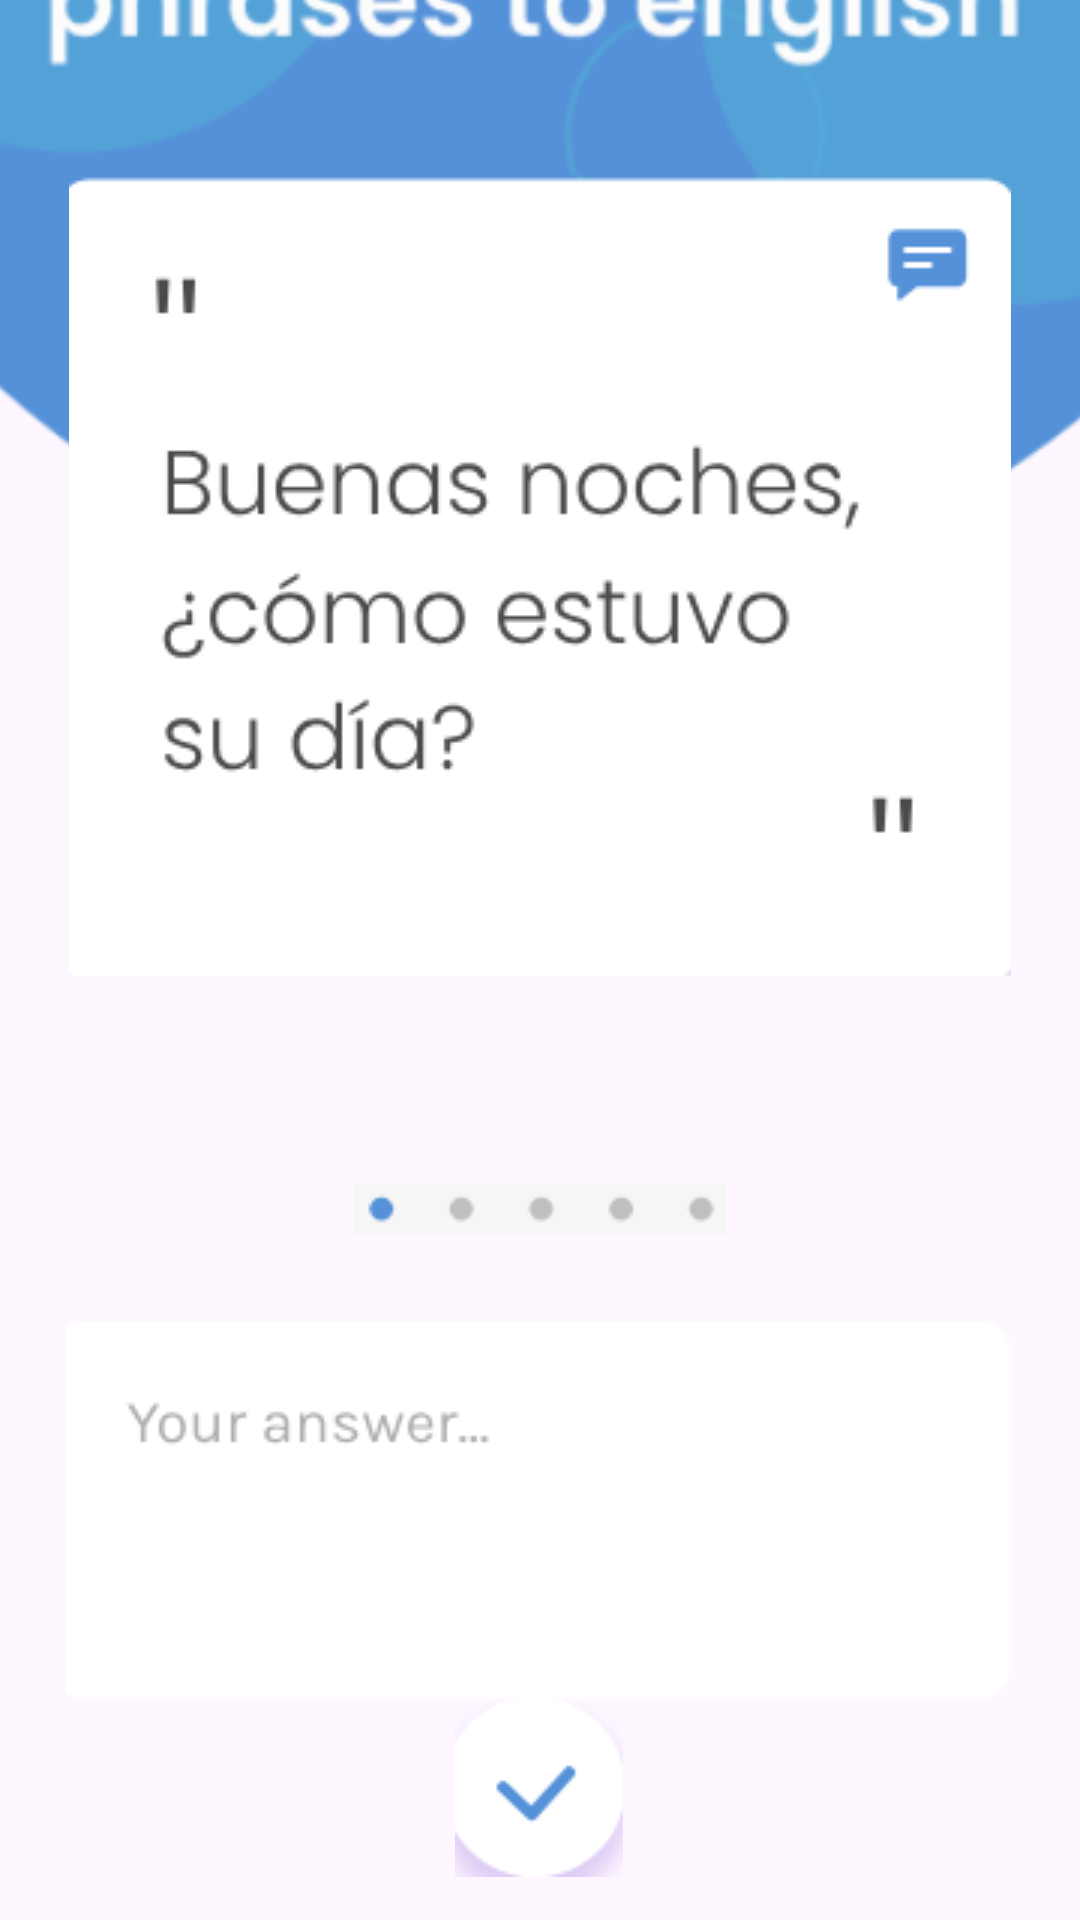

This screen was rendered from an Android layout file. Write that file and the resources it references.
<!-- AndroidManifest.xml: application theme Theme.EjemploIPV052023 -->
<!-- res/layout/activity_main3.xml -->
<?xml version="1.0" encoding="utf-8"?>
<androidx.constraintlayout.widget.ConstraintLayout xmlns:android="http://schemas.android.com/apk/res/android"
    xmlns:app="http://schemas.android.com/apk/res-auto"
    xmlns:tools="http://schemas.android.com/tools"
    android:layout_width="match_parent"
    android:layout_height="match_parent"
    tools:context=".MainActivity3">

    <androidx.constraintlayout.widget.ConstraintLayout
        android:id="@+id/constraintLayout5"
        android:layout_width="419dp"
        android:layout_height="285dp"
        app:layout_constraintBottom_toBottomOf="parent"
        app:layout_constraintEnd_toEndOf="parent"
        app:layout_constraintStart_toStartOf="parent"
        app:layout_constraintTop_toBottomOf="@+id/imageView18"
        app:layout_constraintVertical_bias="1.0">

        <ImageView
            android:id="@+id/imageView21"
            android:layout_width="wrap_content"
            android:layout_height="wrap_content"
            app:layout_constraintBottom_toBottomOf="parent"
            app:layout_constraintEnd_toEndOf="parent"
            app:layout_constraintHorizontal_bias="0.498"
            app:layout_constraintStart_toStartOf="parent"
            app:layout_constraintTop_toTopOf="parent"
            app:layout_constraintVertical_bias="0.936"
            app:srcCompat="@drawable/circulo" />

        <ImageView
            android:id="@+id/imageView12"
            android:layout_width="wrap_content"
            android:layout_height="wrap_content"
            app:layout_constraintBottom_toBottomOf="parent"
            app:layout_constraintEnd_toEndOf="parent"
            app:layout_constraintHorizontal_bias="0.498"
            app:layout_constraintStart_toStartOf="parent"
            app:layout_constraintTop_toTopOf="parent"
            app:layout_constraintVertical_bias="0.147"
            app:srcCompat="@drawable/barrai" />

        <ImageView
            android:id="@+id/imageView20"
            android:layout_width="wrap_content"
            android:layout_height="wrap_content"
            app:layout_constraintBottom_toBottomOf="parent"
            app:layout_constraintEnd_toEndOf="parent"
            app:layout_constraintHorizontal_bias="0.494"
            app:layout_constraintStart_toStartOf="parent"
            app:layout_constraintTop_toTopOf="parent"
            app:layout_constraintVertical_bias="0.538"
            app:srcCompat="@drawable/your_answer" />

    </androidx.constraintlayout.widget.ConstraintLayout>

    <androidx.constraintlayout.widget.ConstraintLayout
        android:id="@+id/constraintLayout6"
        android:layout_width="407dp"
        android:layout_height="558dp"
        app:layout_constraintBottom_toTopOf="@+id/constraintLayout5"
        app:layout_constraintEnd_toEndOf="parent"
        app:layout_constraintHorizontal_bias="0.5"
        app:layout_constraintStart_toStartOf="parent"
        app:layout_constraintTop_toBottomOf="@+id/imageView18"
        app:layout_constraintVertical_bias="0.5">

        <ImageView
            android:id="@+id/imageView18"
            android:layout_width="wrap_content"
            android:layout_height="wrap_content"
            app:layout_constraintBottom_toBottomOf="parent"
            app:layout_constraintEnd_toEndOf="parent"
            app:layout_constraintHorizontal_bias="0.0"
            app:layout_constraintStart_toStartOf="parent"
            app:layout_constraintTop_toTopOf="parent"
            app:layout_constraintVertical_bias="0.0"
            app:srcCompat="@drawable/fondodazzul" />

        <ImageView
            android:id="@+id/imageView19"
            android:layout_width="314dp"
            android:layout_height="295dp"
            app:layout_constraintBottom_toBottomOf="parent"
            app:layout_constraintEnd_toEndOf="parent"
            app:layout_constraintHorizontal_bias="0.494"
            app:layout_constraintStart_toStartOf="parent"
            app:layout_constraintTop_toTopOf="parent"
            app:layout_constraintVertical_bias="0.939"
            app:srcCompat="@drawable/buennnas" />
    </androidx.constraintlayout.widget.ConstraintLayout>

</androidx.constraintlayout.widget.ConstraintLayout>
<!-- resources referenced by this layout -->
<resources>
  <!-- drawable barrai: png bitmap (drawable, 636 bytes) -->
  <!-- drawable buennnas: png bitmap (drawable, 9956 bytes) -->
  <!-- drawable circulo: png bitmap (drawable, 2631 bytes) -->
  <!-- drawable fondodazzul: png bitmap (drawable, 32980 bytes) -->
  <!-- drawable your_answer: png bitmap (drawable, 1747 bytes) -->
  <style name="Theme.EjemploIPV052023" parent="Base.Theme.EjemploIPV052023" />
  <style name="Base.Theme.EjemploIPV052023" parent="Theme.Material3.DayNight.NoActionBar">
          
          
      </style>
</resources>
